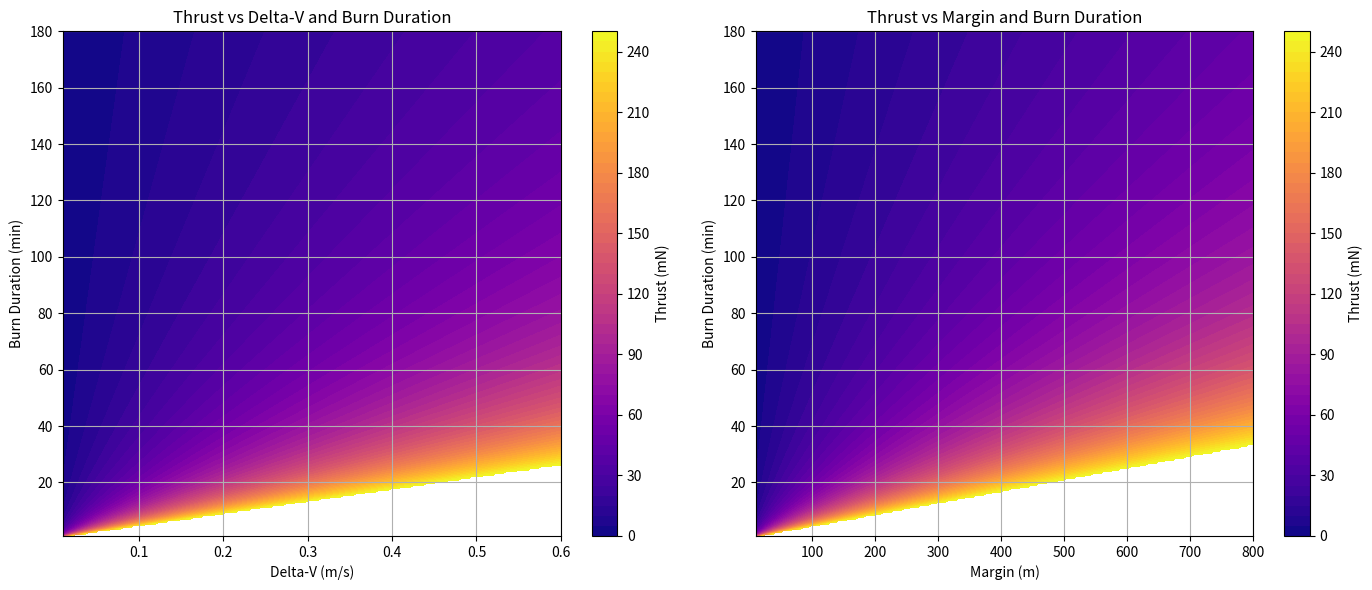

The matplotlib source for this figure:
import numpy as np
import matplotlib.pyplot as plt

def compute_average_thrust(m_initial, deltav, duration_minutes):
    duration_s = duration_minutes * 60
    return m_initial * deltav / duration_s

def calc_drag_strategy(start_h, margin):
    mu_mars = 42828.376645  # km^3 / s^2
    R_M = 3396.2  # km
    sol_minutes = 24.623 * 60  # min
    a = R_M + start_h  # km

    h_max = start_h + margin
    h_min = start_h - margin

    delta_h_per_orbit = 8.37 / 1000  # km

    a_max = R_M + h_max
    a_min = R_M + h_min

    period = 2 * np.pi * np.sqrt(a**3 / mu_mars)
    period_minutes = period / 60

    delta_h_total = h_max - h_min
    num_orbits = delta_h_total / delta_h_per_orbit

    total_minutes = num_orbits * period_minutes
    total_sols = total_minutes / sol_minutes

    v_circ_max = np.sqrt(mu_mars / a_max)
    v_circ_min = np.sqrt(mu_mars / a_min)
    delta_v = abs(v_circ_max - v_circ_min) * 1000  # m/s

    return delta_v, total_sols


# Parameters
m_initial = 650.0  # kg
start_h = 212.48  # km

# Define range of Delta-Vs and Burn Durations
delta_vs = np.linspace(0.01, 0.6, 200)  # m/s
durations = np.linspace(1, 180, 300)     # minutes
DELTA_VS, DURATIONS_1 = np.meshgrid(delta_vs, durations)
# Compute thrusts
THRUST_1 = compute_average_thrust(m_initial, DELTA_VS, DURATIONS_1)
# Mask values above 0.4 N (400 mN)
THRUST_1_MASKED = np.ma.masked_where(THRUST_1 > 0.250, THRUST_1)

#  Define range of Margin and Burn Durations
margins = np.linspace(0.01, 0.8, 200)  # km
MARGINS, DURATIONS_2 = np.meshgrid(margins, durations)
DELTA_V_FROM_MARGIN = np.vectorize(lambda m: calc_drag_strategy(start_h, m)[0])(MARGINS)
THRUST_2 = compute_average_thrust(m_initial, DELTA_V_FROM_MARGIN, DURATIONS_2)
THRUST_2_MASKED = np.ma.masked_where(THRUST_2 > 0.250, THRUST_2)

fig, axs = plt.subplots(1, 2, figsize=(14, 6))

# Plot 1: Delta-V vs Duration
contour1 = axs[0].contourf(DELTA_VS, DURATIONS_1, THRUST_1_MASKED * 1000, levels=50, cmap='plasma')
cbar1 = fig.colorbar(contour1, ax=axs[0])
cbar1.set_label("Thrust (mN)")
axs[0].set_title("Thrust vs Delta-V and Burn Duration")
axs[0].set_xlabel("Delta-V (m/s)")
axs[0].set_ylabel("Burn Duration (min)")
axs[0].grid(True)

# Plot 2: Margin vs Duration
contour2 = axs[1].contourf(MARGINS * 1000, DURATIONS_2, THRUST_2_MASKED * 1000, levels=50, cmap='plasma')
cbar2 = fig.colorbar(contour2, ax=axs[1])
cbar2.set_label("Thrust (mN)")
axs[1].set_title("Thrust vs Margin and Burn Duration")
axs[1].set_xlabel("Margin (m)")
axs[1].set_ylabel("Burn Duration (min)")
axs[1].grid(True)

plt.tight_layout()
plt.show()
